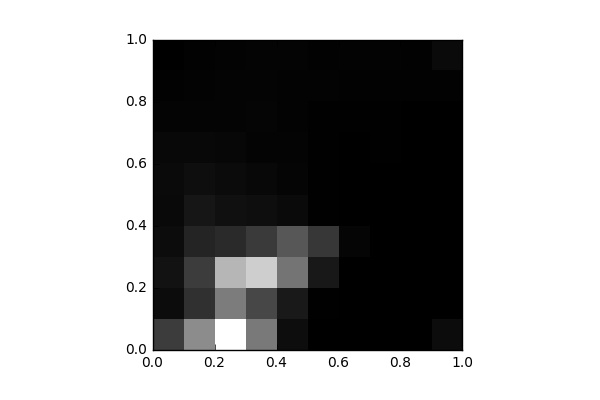

The data file committed next to this chart (first rows):
, 0, 1, 2, 3, 4, 5, 6, 7, 8, 9
0, 1391, 278.0, 419.0, 280.0, 228.0, 244.0, 185.0, 108.0, 56.0, 12.0
1, 3212, 1104, 1380, 867.0, 516.0, 330.0, 201.0, 113.0, 88.0, 61.0
2, 5871, 2864, 4174, 972.0, 387.0, 257.0, 169.0, 107.0, 108.0, 79.0
3, 2775, 1651, 4737, 1340, 324.0, 196.0, 99.0, 126.0, 107.0, 94.0
4, 320.0, 591.0, 2680, 1998, 230.0, 130.0, 99.0, 75.0, 88.0, 92.0
5, 20.0, 35.0, 569.0, 1272, 33.0, 35.0, 45.0, 39.0, 71.0, 59.0
6, 2.0, 2.0, 20.0, 122.0, 4.0, 17.0, 21.0, 38.0, 55.0, 90.0
7, 0.0, 3.0, 0.0, 1.0, 0.0, 9.0, 28.0, 30.0, 48.0, 79.0
8, 0.0, 3.0, 0.0, 0.0, 0.0, 0.0, 4.0, 18.0, 47.0, 61.0
9, 287.0, 0.0, 0.0, 0.0, 0.0, 0.0, 4.0, 17.0, 65.0, 234.0
